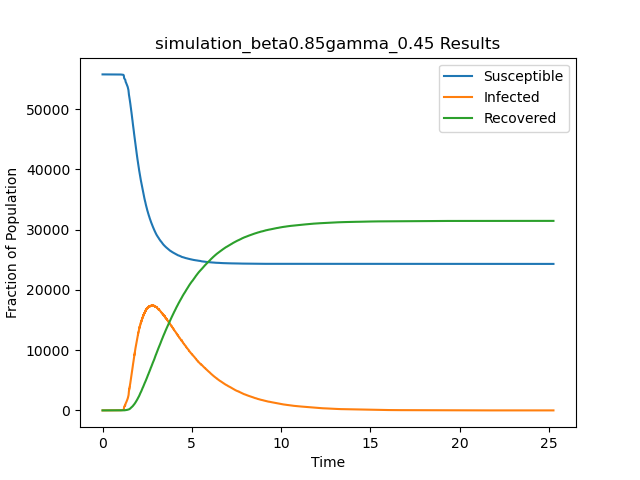

Data behind this chart, as committed beside it:
t, S, I, R
0.0, 55748, 1, 0
0.6157, 55747, 2, 0
0.6473, 55746, 3, 0
0.66, 55745, 4, 0
0.6723, 55744, 5, 0
0.9085, 55743, 6, 0
0.9228, 55742, 7, 0
0.9324, 55741, 8, 0
0.9372, 55740, 9, 0
0.968, 55739, 10, 0
0.9703, 55738, 11, 0
0.9878, 55737, 12, 0
0.9921, 55736, 13, 0
0.9997, 55735, 14, 0
1.004, 55734, 15, 0
1.009, 55733, 16, 0
1.012, 55732, 17, 0
1.014, 55731, 18, 0
1.015, 55730, 19, 0
1.025, 55729, 20, 0
1.026, 55728, 21, 0
1.031, 55727, 22, 0
1.036, 55726, 23, 0
1.041, 55725, 24, 0
1.042, 55724, 25, 0
1.043, 55724, 24, 1
1.043, 55723, 25, 1
1.046, 55722, 26, 1
1.051, 55721, 27, 1
1.055, 55720, 28, 1
1.07, 55719, 29, 1
1.072, 55719, 28, 2
1.078, 55718, 29, 2
1.087, 55717, 30, 2
1.088, 55716, 31, 2
1.095, 55715, 32, 2
1.102, 55714, 33, 2
1.108, 55713, 34, 2
1.112, 55712, 35, 2
1.115, 55711, 36, 2
1.116, 55710, 37, 2
1.118, 55709, 38, 2
1.118, 55708, 39, 2
1.118, 55707, 40, 2
1.119, 55706, 41, 2
1.121, 55705, 42, 2
1.125, 55704, 43, 2
1.125, 55703, 44, 2
1.127, 55702, 45, 2
1.128, 55701, 46, 2
1.129, 55700, 47, 2
1.131, 55699, 48, 2
1.133, 55699, 47, 3
1.137, 55698, 48, 3
1.137, 55697, 49, 3
1.139, 55696, 50, 3
1.141, 55695, 51, 3
1.141, 55695, 50, 4
1.143, 55694, 51, 4
1.143, 55693, 52, 4
... 62,828 more rows
